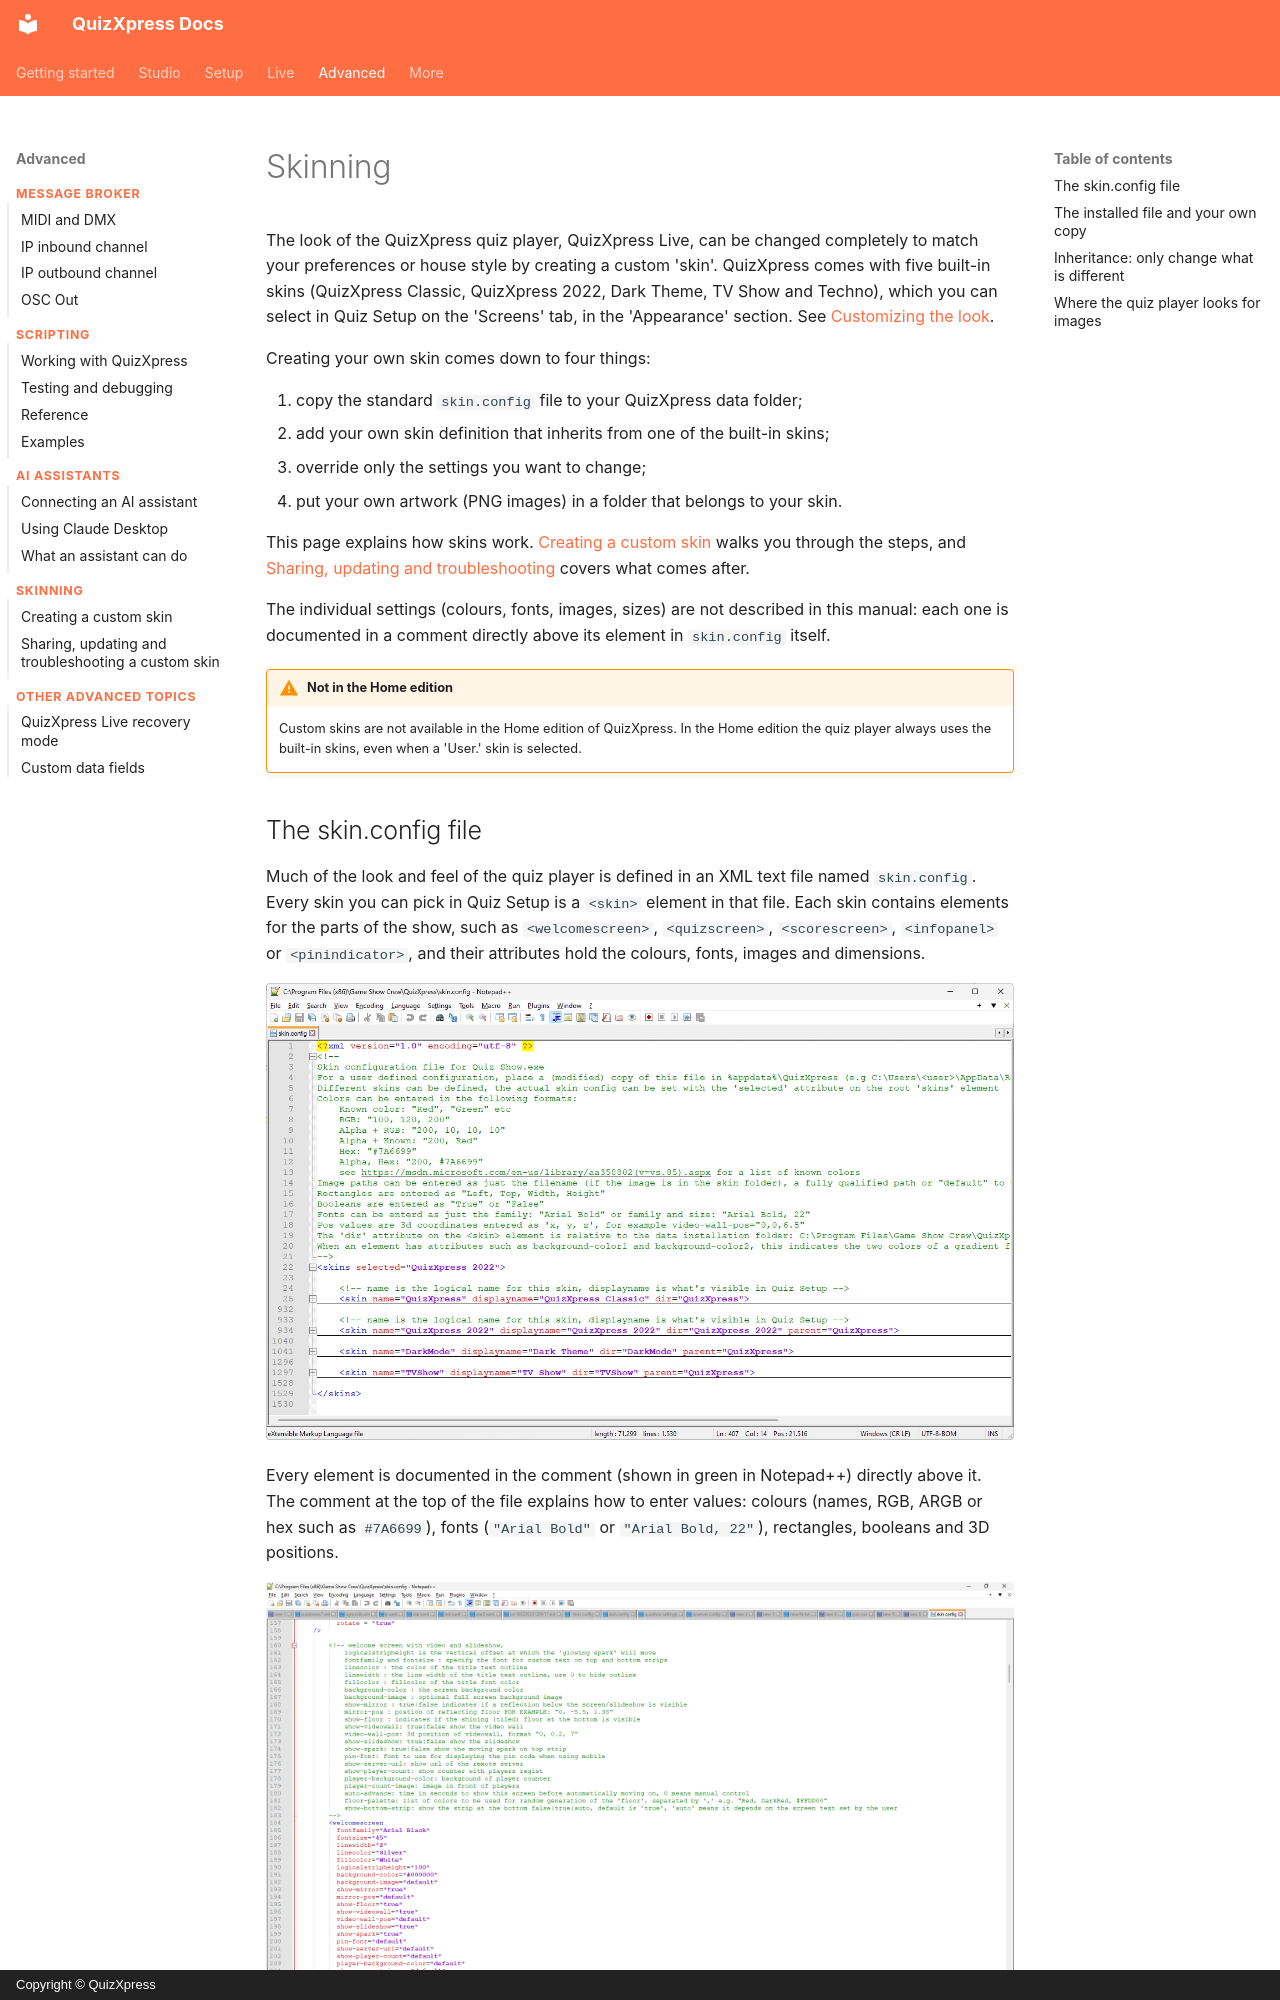

repository: gameshowcrew/quizxpress-docs · page: advanced/skinning/index.html · generator: mkdocs · copyright: Copyright © QuizXpress

# Skinning

The look of the QuizXpress quiz player, QuizXpress Live, can be changed completely to match your preferences or house style by creating a custom 'skin'. QuizXpress comes with five built-in skins (QuizXpress Classic, QuizXpress 2022, Dark Theme, TV Show and Techno), which you can select in Quiz Setup on the 'Screens' tab, in the 'Appearance' section. See [Customizing the look](../../setup/customizing-the-look-the-screens-tab-page.md).

Creating your own skin comes down to four things:

1. copy the standard `skin.config` file to your QuizXpress data folder;
2. add your own skin definition that inherits from one of the built-in skins;
3. override only the settings you want to change;
4. put your own artwork (PNG images) in a folder that belongs to your skin.

This page explains how skins work. [Creating a custom skin](creating-a-custom-skin.md) walks you through the steps, and [Sharing, updating and troubleshooting](maintaining-a-custom-skin.md) covers what comes after.

The individual settings (colours, fonts, images, sizes) are not described in this manual: each one is documented in a comment directly above its element in `skin.config` itself.

!!! warning "Not in the Home edition"
    Custom skins are not available in the Home edition of QuizXpress. In the Home edition the quiz player always uses the built-in skins, even when a 'User.' skin is selected.

## The skin.config file

Much of the look and feel of the quiz player is defined in an XML text file named `skin.config`. Every skin you can pick in Quiz Setup is a `<skin>` element in that file. Each skin contains elements for the parts of the show, such as `<welcomescreen>`, `<quizscreen>`, `<scorescreen>`, `<infopanel>` or `<pinindicator>`, and their attributes hold the colours, fonts, images and dimensions.

![The top-level structure of skin.config, with the skins collapsed](../../assets/images/skinning-skin-config-structure.webp){ loading=lazy }

Every element is documented in the comment (shown in green in Notepad++) directly above it. The comment at the top of the file explains how to enter values: colours (names, RGB, ARGB or hex such as `#7A6699`), fonts (`"Arial Bold"` or `"Arial Bold, 22"`), rectangles, booleans and 3D positions.

![Each element is documented directly above it, here the welcome screen](../../assets/images/skinning-skin-config-documentation.webp){ loading=lazy }

To edit the file we recommend [Notepad++](https://notepad-plus-plus.org/), a free editor with XML syntax colouring. Any plain-text editor will do, but never use a word processor.
